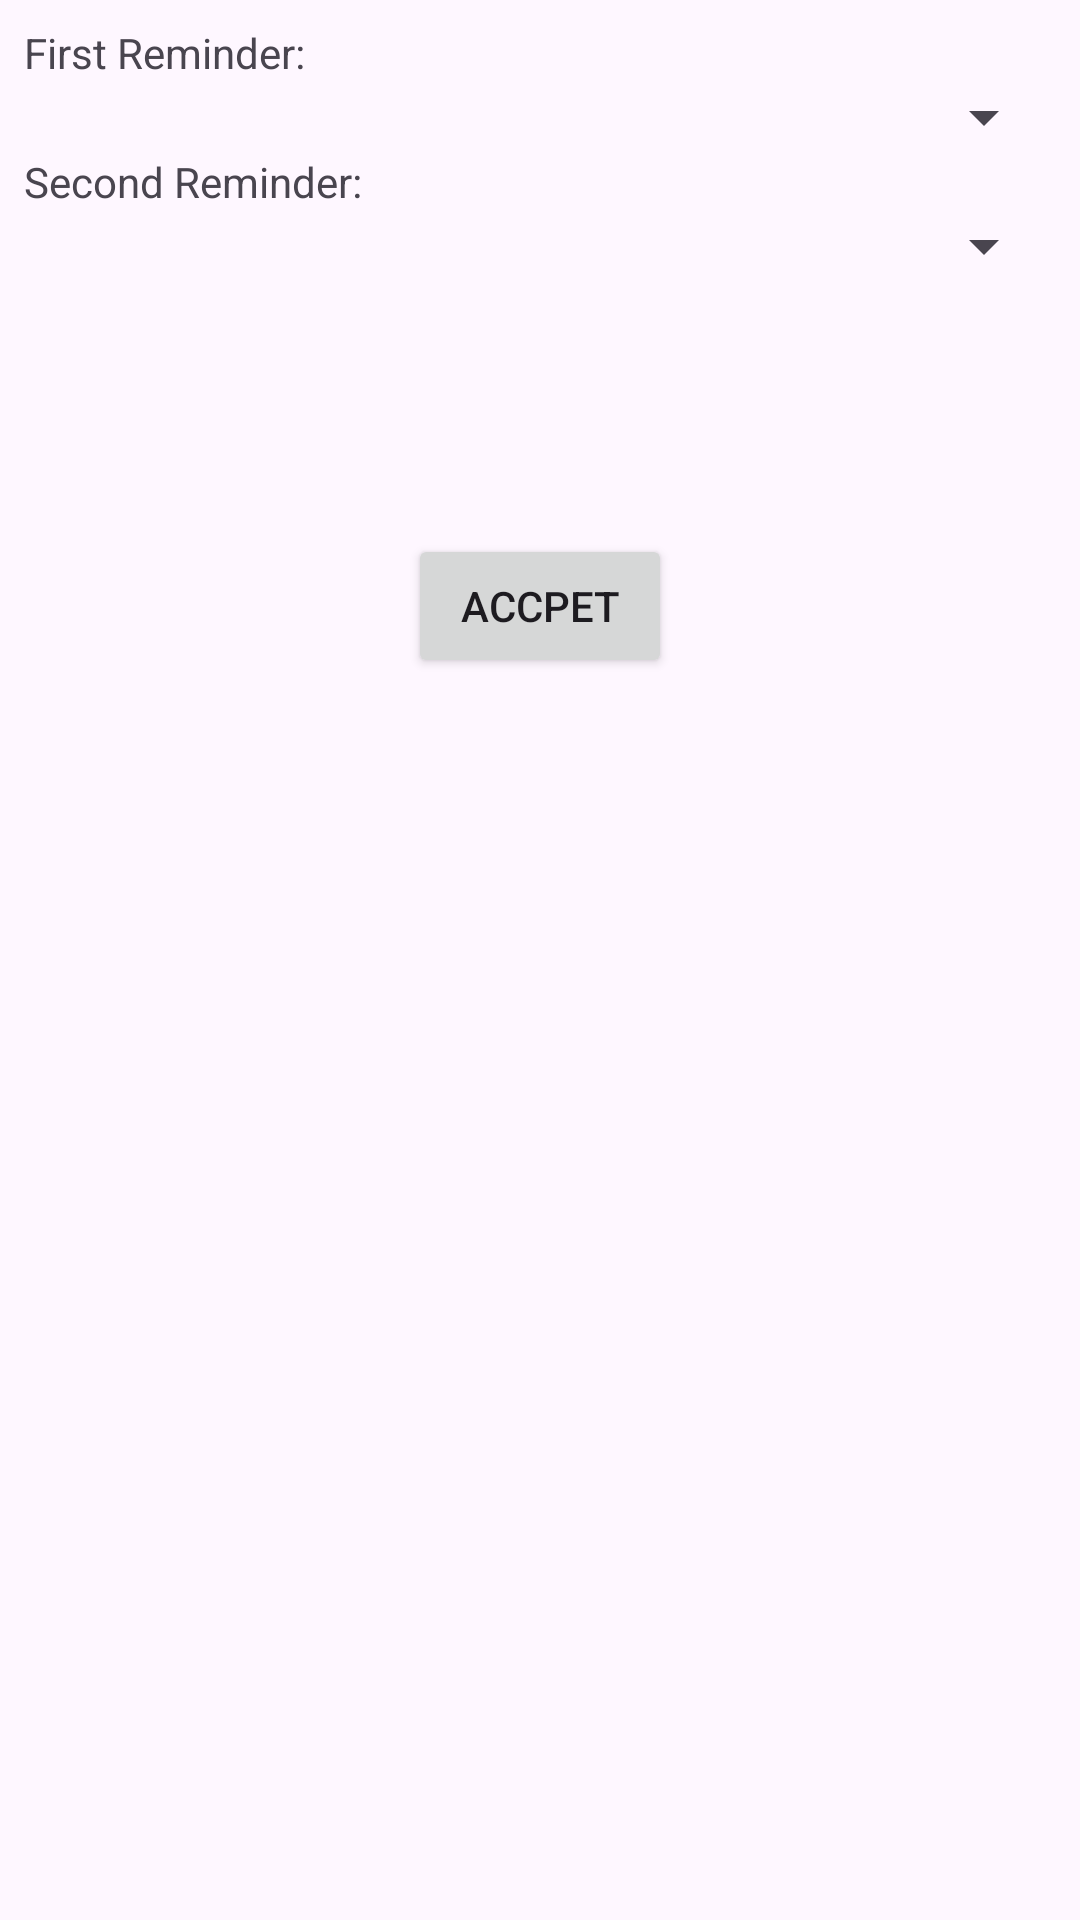

Layout XML and referenced resources for this Android screen:
<!-- AndroidManifest.xml: application theme Theme.DavidObst_CIS3334_Project1 -->
<!-- res/layout/activity_reminder_settings.xml -->
<?xml version="1.0" encoding="utf-8"?>
<androidx.constraintlayout.widget.ConstraintLayout xmlns:android="http://schemas.android.com/apk/res/android"
    xmlns:app="http://schemas.android.com/apk/res-auto"
    xmlns:tools="http://schemas.android.com/tools"
    android:layout_width="match_parent"
    android:layout_height="match_parent"
    tools:context=".ActivityReminderSettings">

    <Spinner
        android:id="@+id/spinnerReminder1"
        android:layout_width="0dp"
        android:layout_height="wrap_content"
        app:layout_constraintEnd_toEndOf="@+id/textView"
        app:layout_constraintStart_toStartOf="@+id/textView"
        app:layout_constraintTop_toBottomOf="@+id/textView" />

    <Spinner
        android:id="@+id/spinnerReminder2"
        android:layout_width="0dp"
        android:layout_height="wrap_content"
        app:layout_constraintEnd_toEndOf="@+id/textView2"
        app:layout_constraintStart_toStartOf="@+id/textView2"
        app:layout_constraintTop_toBottomOf="@+id/textView2" />

    <TextView
        android:id="@+id/textView"
        android:layout_width="0dp"
        android:layout_height="wrap_content"
        android:layout_marginStart="8dp"
        android:layout_marginTop="8dp"
        android:layout_marginEnd="8dp"
        android:text="First Reminder:"
        app:layout_constraintEnd_toEndOf="parent"
        app:layout_constraintHorizontal_bias="0.0"
        app:layout_constraintStart_toStartOf="parent"
        app:layout_constraintTop_toTopOf="parent" />

    <TextView
        android:id="@+id/textView2"
        android:layout_width="0dp"
        android:layout_height="wrap_content"
        android:text="Second Reminder: "
        app:layout_constraintEnd_toEndOf="@+id/spinnerReminder1"
        app:layout_constraintStart_toStartOf="@+id/spinnerReminder1"
        app:layout_constraintTop_toBottomOf="@+id/spinnerReminder1" />

    <Button
        android:id="@+id/buttonAccept"
        android:layout_width="wrap_content"
        android:layout_height="wrap_content"
        android:layout_marginTop="84dp"
        android:text="Accpet"
        app:layout_constraintEnd_toEndOf="parent"
        app:layout_constraintStart_toStartOf="parent"
        app:layout_constraintTop_toBottomOf="@+id/spinnerReminder2" />
</androidx.constraintlayout.widget.ConstraintLayout>
<!-- resources referenced by this layout -->
<resources>
  <style name="Theme.DavidObst_CIS3334_Project1" parent="Base.Theme.DavidObst_CIS3334_Project1" />
  <style name="Base.Theme.DavidObst_CIS3334_Project1" parent="Theme.Material3.DayNight.NoActionBar">
          
          
      </style>
</resources>
